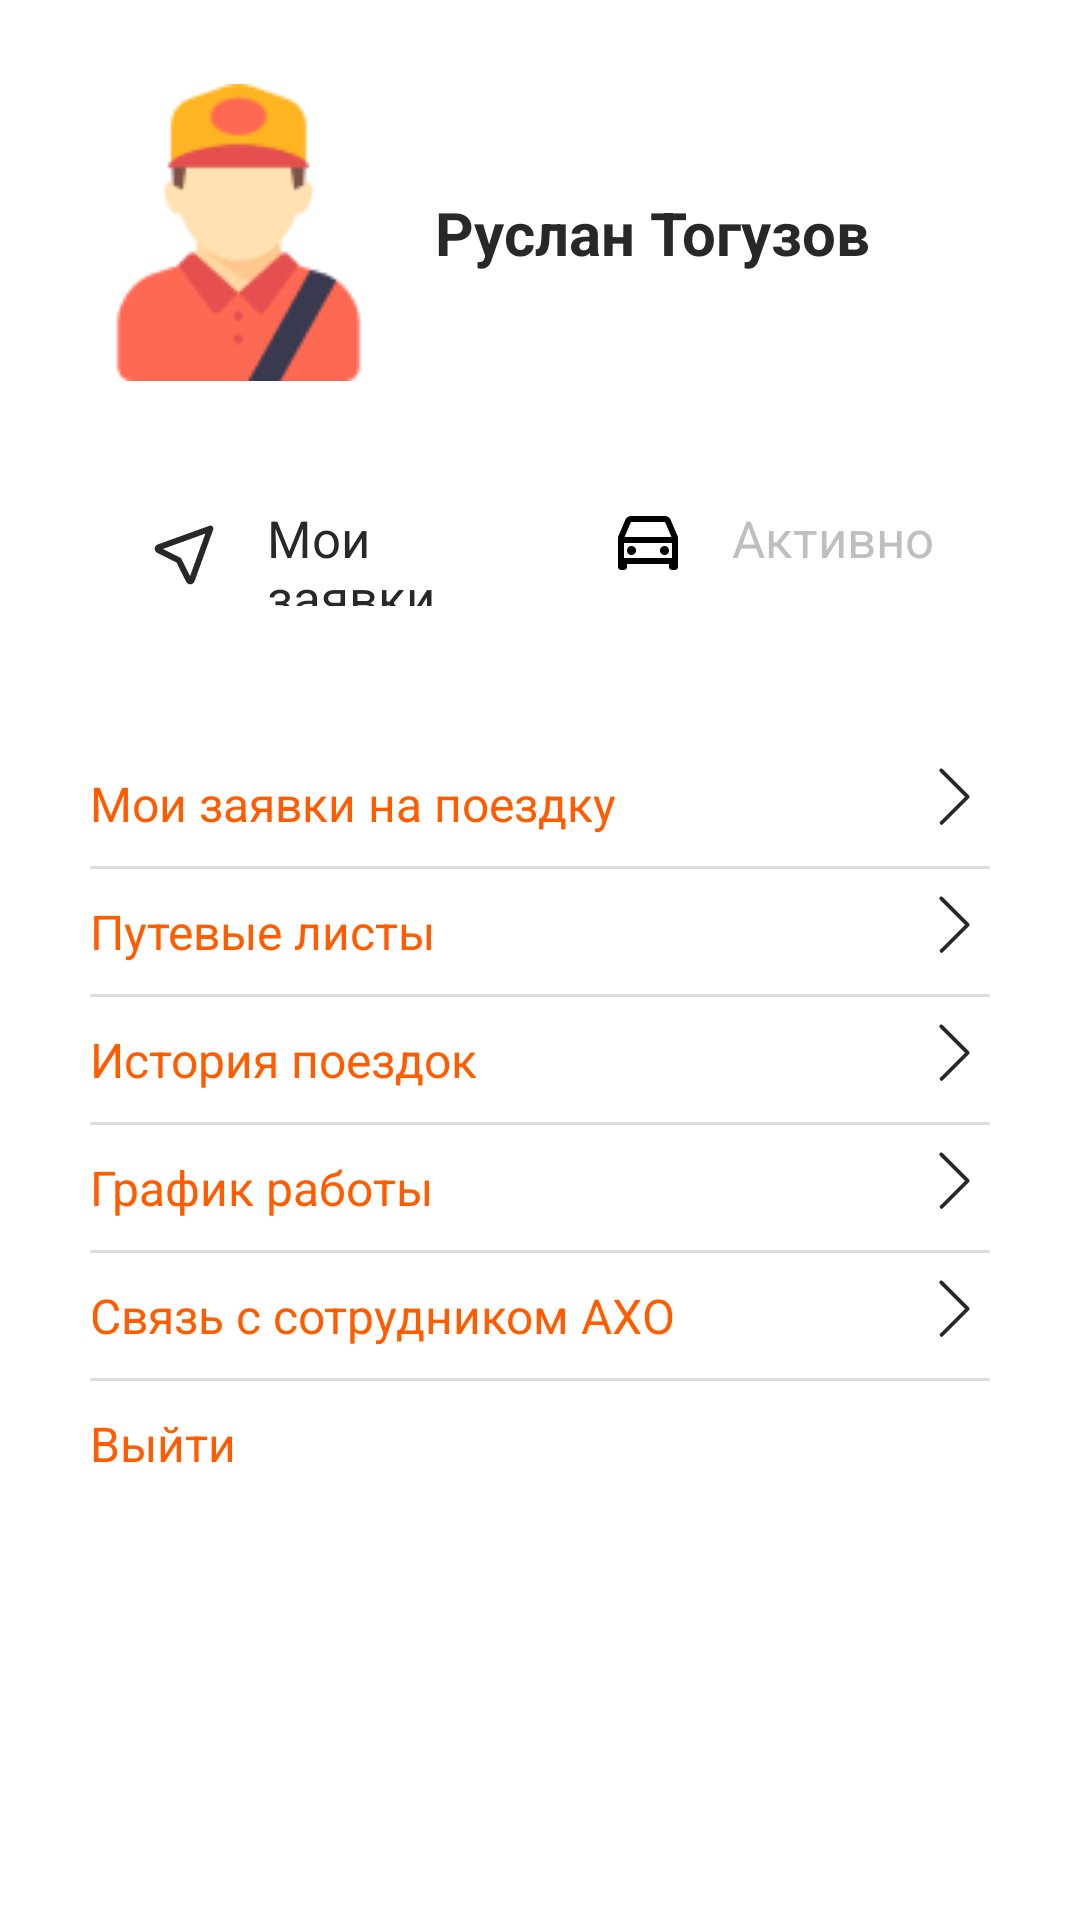

Produce the Android XML layout that renders to this screen, including the resource entries it uses.
<!-- AndroidManifest.xml: application theme Theme.Material3.Light -->
<!-- res/layout/activity_profile_menu.xml -->
<?xml version="1.0" encoding="utf-8"?>
<LinearLayout
    xmlns:android="http://schemas.android.com/apk/res/android"
    xmlns:app="http://schemas.android.com/apk/res-auto"
    xmlns:tools="http://schemas.android.com/tools"
    android:layout_width="match_parent"
    android:layout_height="match_parent"
    android:orientation="vertical"
    android:background="#ffff"
    tools:context=".MyRequests"
    android:paddingVertical="21dp"
    android:paddingHorizontal="30dp">

    
    <TextView
        android:layout_width="wrap_content"
        android:layout_height="wrap_content"
        android:text="Руслан Тогузов"
        android:layout_centerHorizontal="true"
        android:gravity="center_vertical"
        android:drawablePadding="16dp"
        android:paddingTop="7dp"
        android:textSize="20dp"
        android:textStyle="bold"
        android:drawableLeft="@drawable/icon_profile"
        android:textColor="#282828"
        android:layout_marginBottom="30dp"/>

    
    <LinearLayout
    android:layout_width="match_parent"
    android:layout_height="wrap_content"
    android:orientation="horizontal"
        android:layout_marginBottom="45dp">

    
    <RelativeLayout
        android:id="@+id/openRequests"
        android:layout_width="0dp"
        android:layout_weight="0.5"
        android:layout_height="45dp"
        android:paddingTop="4dp"
        android:layout_marginEnd="8dp"
        android:background="@drawable/layout_round"
        android:orientation="horizontal"
        android:backgroundTint="#EDECEC">

        <TextView
            android:layout_width="wrap_content"
            android:layout_height="wrap_content"
            android:text="Мои заявки"
            android:drawablePadding="16dp"
            android:paddingLeft="20dp"
            android:paddingTop="7dp"
            android:textSize="17dp"
            android:drawableLeft="@drawable/icon_pointer"
            android:textColor="#282828"/>

    </RelativeLayout>

    <RelativeLayout
        android:id="@+id/openActive"
        android:layout_width="0dp"
        android:layout_weight="0.5"
        android:layout_height="45dp"
        android:paddingTop="4dp"
        android:background="@drawable/layout_round"
        android:orientation="horizontal"
        android:backgroundTint="#EDECEC">

        <TextView
            android:id="@+id/activeRequestsBtn"
            android:layout_width="wrap_content"
            android:layout_height="wrap_content"
            android:text="Активно"
            android:drawablePadding="16dp"
            android:paddingLeft="20dp"
            android:paddingTop="7dp"
            android:textSize="17dp"
            android:drawableLeft="@drawable/icon_truck"
            android:textColor="#BFBFBF"/>

    </RelativeLayout>

    </LinearLayout>

    
    <RelativeLayout
        android:id="@+id/openRequests2"
        android:layout_width="match_parent"
        android:layout_height="wrap_content">

        <TextView
            android:textSize="16sp"
            android:layout_width="wrap_content"
            android:layout_height="wrap_content"
            android:layout_alignParentTop="true"
            android:layout_alignParentStart="true"
            android:text="Мои заявки на поездку"
            android:textColor="#FF5C00"
            android:layout_marginTop="10dp"
            />
        <ImageView
            android:layout_width="24dp"
            android:layout_height="24dp"
            android:src="@drawable/open_arrow"
            app:backgroundTint="#ffff"
            android:layout_marginTop="4dp"
            android:layout_marginLeft="1dp"
            android:layout_centerVertical="true"
            android:layout_alignParentTop="true"
            android:layout_alignParentEnd="true"
            android:paddingTop="5dp"
            />
    </RelativeLayout>
    <View
        android:gravity="center"
        android:layout_width="fill_parent"
        android:layout_marginTop="10dp"
        android:layout_height="1dp"
        android:background="#DBDBDB"
        android:layout_alignParentBottom="true"/>
    
    <RelativeLayout
        android:id="@+id/openFiles"
        android:layout_width="match_parent"
        android:layout_height="wrap_content">

        <TextView
            android:textSize="16sp"
            android:layout_width="wrap_content"
            android:layout_height="wrap_content"
            android:layout_alignParentTop="true"
            android:layout_alignParentStart="true"
            android:text="Путевые листы"
            android:textColor="#FF5C00"
            android:layout_marginTop="10dp"
            />
        <ImageView
            android:layout_width="24dp"
            android:layout_height="24dp"
            android:src="@drawable/open_arrow"
            app:backgroundTint="#ffff"
            android:layout_marginTop="4dp"
            android:layout_marginLeft="1dp"
            android:layout_centerVertical="true"
            android:layout_alignParentTop="true"
            android:layout_alignParentEnd="true"
            android:paddingTop="5dp"
            />
    </RelativeLayout>
    <View
        android:gravity="center"
        android:layout_width="fill_parent"
        android:layout_marginTop="10dp"
        android:layout_height="1dp"
        android:background="#DBDBDB"
        android:layout_alignParentBottom="true"/>
    
    <RelativeLayout
        android:id="@+id/openHistory"
        android:layout_width="match_parent"
        android:layout_height="wrap_content">

        <TextView
            android:textSize="16sp"
            android:layout_width="wrap_content"
            android:layout_height="wrap_content"
            android:layout_alignParentTop="true"
            android:layout_alignParentStart="true"
            android:text="История поездок"
            android:textColor="#FF5C00"
            android:layout_marginTop="10dp"
            />
        <ImageView
            android:layout_width="24dp"
            android:layout_height="24dp"
            android:src="@drawable/open_arrow"
            app:backgroundTint="#ffff"
            android:layout_marginTop="4dp"
            android:layout_marginLeft="1dp"
            android:layout_centerVertical="true"
            android:layout_alignParentTop="true"
            android:layout_alignParentEnd="true"
            android:paddingTop="5dp"
            />
    </RelativeLayout>
    <View
        android:gravity="center"
        android:layout_width="fill_parent"
        android:layout_marginTop="10dp"
        android:layout_height="1dp"
        android:background="#DBDBDB"
        android:layout_alignParentBottom="true"/>
    
    <RelativeLayout
        android:id="@+id/openCalendar"
        android:layout_width="match_parent"
        android:layout_height="wrap_content">

        <TextView
            android:textSize="16sp"
            android:layout_width="wrap_content"
            android:layout_height="wrap_content"
            android:layout_alignParentTop="true"
            android:layout_alignParentStart="true"
            android:text="График работы"
            android:textColor="#FF5C00"
            android:layout_marginTop="10dp"
            />
        <ImageView
            android:layout_width="24dp"
            android:layout_height="24dp"
            android:src="@drawable/open_arrow"
            app:backgroundTint="#ffff"
            android:layout_marginTop="4dp"
            android:layout_marginLeft="1dp"
            android:layout_centerVertical="true"
            android:layout_alignParentTop="true"
            android:layout_alignParentEnd="true"
            android:paddingTop="5dp"
            />
    </RelativeLayout>
    <View
        android:gravity="center"
        android:layout_width="fill_parent"
        android:layout_marginTop="10dp"
        android:layout_height="1dp"
        android:background="#DBDBDB"
        android:layout_alignParentBottom="true"/>
    
    <RelativeLayout
        android:id="@+id/openCall"
        android:layout_width="match_parent"
        android:layout_height="wrap_content">

        <TextView
            android:textSize="16sp"
            android:layout_width="wrap_content"
            android:layout_height="wrap_content"
            android:layout_alignParentTop="true"
            android:layout_alignParentStart="true"
            android:text="Связь с сотрудником АХО"
            android:textColor="#FF5C00"
            android:layout_marginTop="10dp"
            />
        <ImageView
            android:layout_width="24dp"
            android:layout_height="24dp"
            android:src="@drawable/open_arrow"
            app:backgroundTint="#ffff"
            android:layout_marginTop="4dp"
            android:layout_marginLeft="1dp"
            android:layout_centerVertical="true"
            android:layout_alignParentTop="true"
            android:layout_alignParentEnd="true"
            android:paddingTop="5dp"
            />
    </RelativeLayout>
    <View
        android:gravity="center"
        android:layout_width="fill_parent"
        android:layout_marginTop="10dp"
        android:layout_height="1dp"
        android:background="#DBDBDB"
        android:layout_alignParentBottom="true"/>
    
    <RelativeLayout
        android:id="@+id/exit"
        android:layout_width="match_parent"
        android:layout_height="wrap_content">

        <TextView
            android:textSize="16sp"
            android:layout_width="wrap_content"
            android:layout_height="wrap_content"
            android:layout_alignParentTop="true"
            android:layout_alignParentStart="true"
            android:text="Выйти"
            android:textColor="#FF5C00"
            android:layout_marginTop="10dp"
            />
    </RelativeLayout>


</LinearLayout>
<!-- resources referenced by this layout -->
<resources>
  <!-- drawable icon_pointer (drawable) -->
  <vector xmlns:android="http://schemas.android.com/apk/res/android"
      android:width="23dp"
      android:height="23dp"
      android:viewportWidth="23"
      android:viewportHeight="23">
    <path
        android:pathData="M20.125,2.875L13.896,20.125C13.854,20.217 13.786,20.295 13.701,20.349C13.616,20.403 13.518,20.433 13.417,20.433C13.316,20.433 13.217,20.403 13.132,20.349C13.047,20.295 12.98,20.217 12.938,20.125L9.583,13.417L2.875,10.063C2.783,10.021 2.705,9.953 2.651,9.868C2.596,9.783 2.568,9.684 2.568,9.583C2.568,9.482 2.596,9.384 2.651,9.299C2.705,9.214 2.783,9.146 2.875,9.104L20.125,2.875Z"
        android:strokeLineJoin="round"
        android:strokeWidth="2"
        android:fillColor="#00000000"
        android:strokeColor="#282828"
        android:strokeLineCap="round"/>
  </vector>
  <!-- drawable icon_profile: png bitmap (drawable, 4020 bytes) -->
  <!-- drawable icon_truck (drawable) -->
  <vector xmlns:android="http://schemas.android.com/apk/res/android"
      android:width="24dp"
      android:height="24dp"
      android:viewportWidth="24"
      android:viewportHeight="24">
    <path
        android:pathData="M19,20H5V21C5,21.265 4.895,21.52 4.707,21.707C4.52,21.895 4.265,22 4,22H3C2.735,22 2.48,21.895 2.293,21.707C2.105,21.52 2,21.265 2,21V11L4.48,5.212C4.634,4.852 4.891,4.545 5.218,4.33C5.545,4.114 5.928,4 6.32,4H17.68C18.071,4 18.454,4.115 18.781,4.33C19.108,4.546 19.364,4.852 19.518,5.212L22,11V21C22,21.265 21.895,21.52 21.707,21.707C21.52,21.895 21.265,22 21,22H20C19.735,22 19.48,21.895 19.293,21.707C19.105,21.52 19,21.265 19,21V20ZM20,13H4V18H20V13ZM4.176,11H19.824L17.681,6H6.32L4.176,11ZM6.5,17C6.102,17 5.721,16.842 5.439,16.561C5.158,16.279 5,15.898 5,15.5C5,15.102 5.158,14.721 5.439,14.439C5.721,14.158 6.102,14 6.5,14C6.898,14 7.279,14.158 7.561,14.439C7.842,14.721 8,15.102 8,15.5C8,15.898 7.842,16.279 7.561,16.561C7.279,16.842 6.898,17 6.5,17ZM17.5,17C17.102,17 16.721,16.842 16.439,16.561C16.158,16.279 16,15.898 16,15.5C16,15.102 16.158,14.721 16.439,14.439C16.721,14.158 17.102,14 17.5,14C17.898,14 18.279,14.158 18.561,14.439C18.842,14.721 19,15.102 19,15.5C19,15.898 18.842,16.279 18.561,16.561C18.279,16.842 17.898,17 17.5,17Z"
        android:fillColor="#000000"/>
  </vector>
  <!-- drawable open_arrow (drawable) -->
  <vector xmlns:android="http://schemas.android.com/apk/res/android"
      android:width="15dp"
      android:height="15dp"
      android:viewportWidth="15"
      android:viewportHeight="15">
    <group>
      <clip-path
          android:pathData="M15,0l-0,15l-15,0l-0,-15z"/>
      <path
          android:pathData="M3.993,0.12C3.867,0.12 3.738,0.17 3.642,0.267C3.448,0.46 3.448,0.776 3.642,0.97L10.26,7.588L3.738,14.109C3.545,14.303 3.545,14.619 3.738,14.813C3.932,15.006 4.248,15.006 4.441,14.813L11.317,7.939C11.511,7.746 11.511,7.43 11.317,7.236L4.348,0.267C4.248,0.167 4.122,0.12 3.993,0.12Z"
          android:fillColor="#282828"/>
    </group>
  </vector>
</resources>
